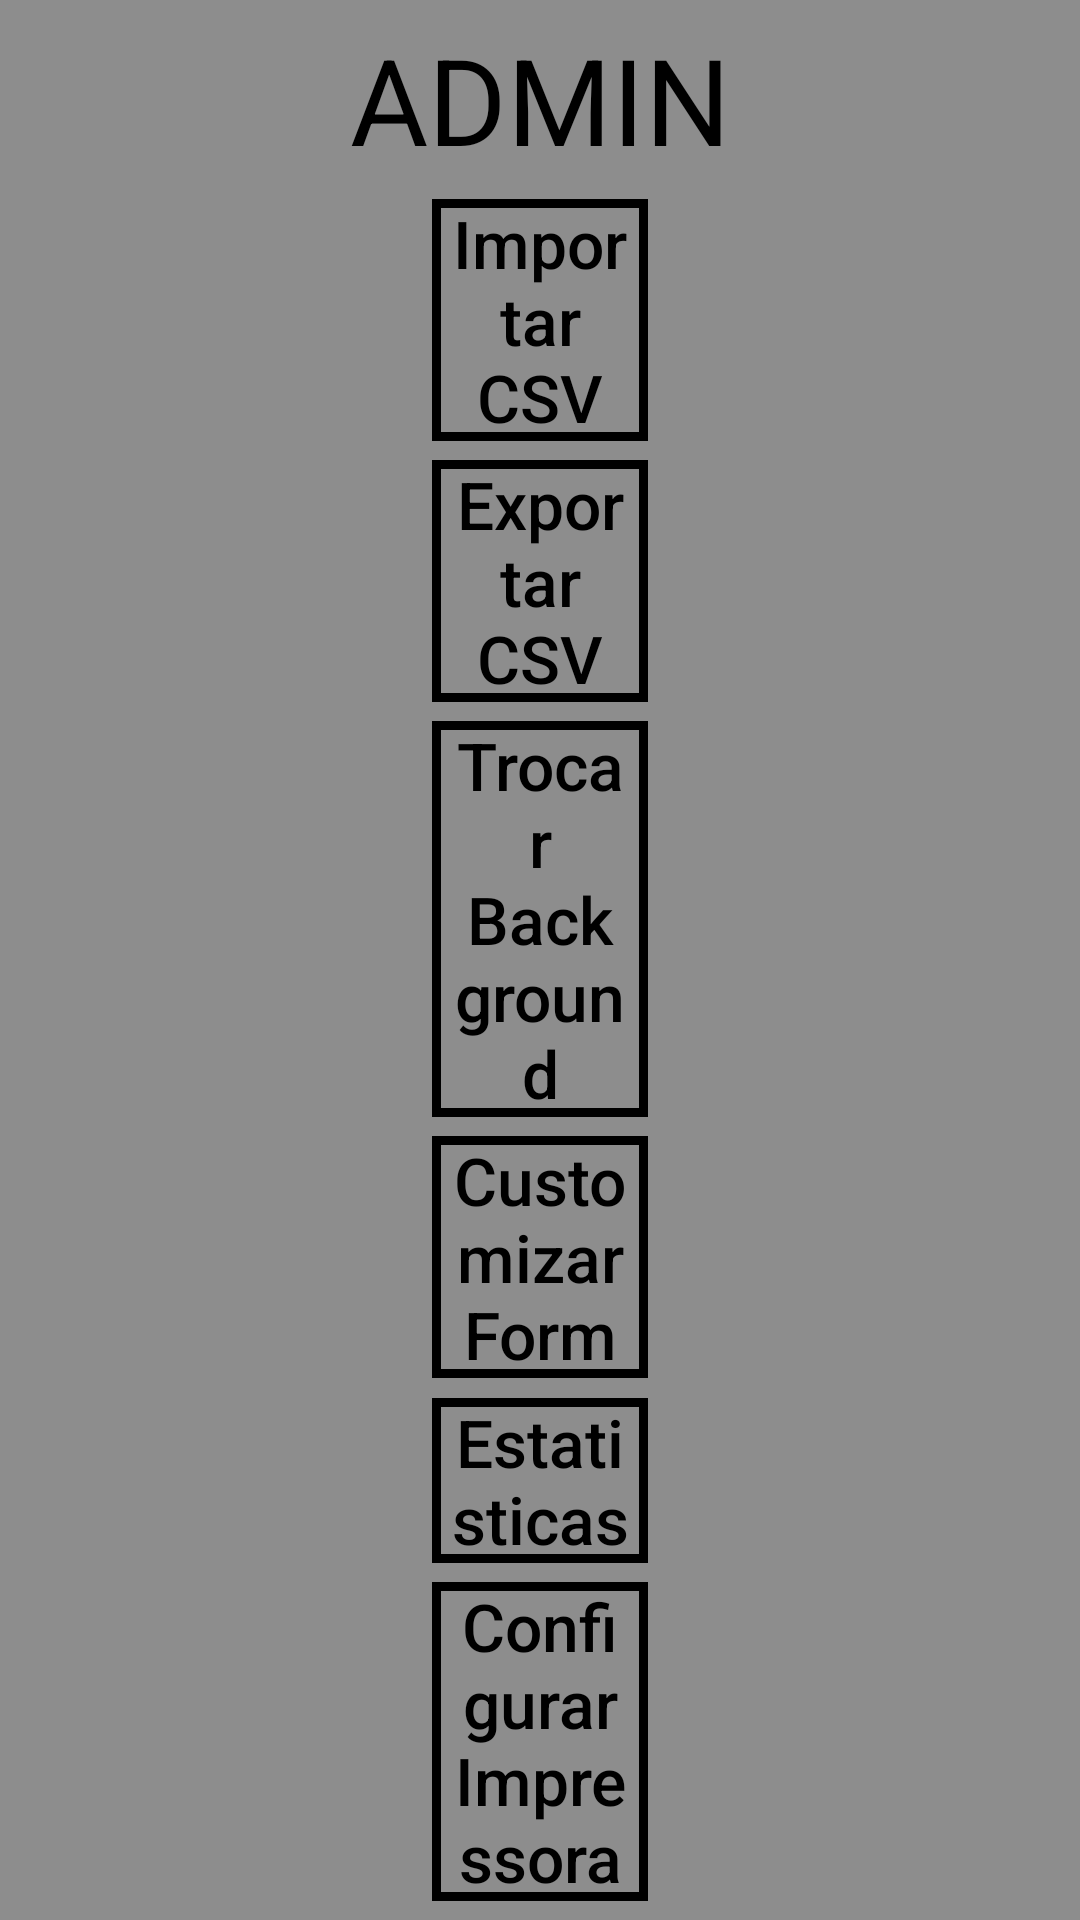

Layout XML and referenced resources for this Android screen:
<!-- AndroidManifest.xml: activity theme FullscreenNoActionBar -->
<!-- res/layout/activity_admin_main.xml -->
<?xml version="1.0" encoding="utf-8"?>
<androidx.constraintlayout.widget.ConstraintLayout xmlns:android="http://schemas.android.com/apk/res/android"
    xmlns:app="http://schemas.android.com/apk/res-auto"
    xmlns:tools="http://schemas.android.com/tools"
    android:layout_width="match_parent"
    android:id="@+id/adminMainRootView"
    android:layout_height="match_parent"
    android:background="@drawable/img_bg"
    tools:context=".flow.admin.AdminMainActivity">

    <androidx.constraintlayout.widget.Guideline
        android:id="@+id/adminMainFirstGuideline"
        android:layout_width="wrap_content"
        android:layout_height="wrap_content"
        android:orientation="vertical"
        app:layout_constraintGuide_percent="0.4" />

    <androidx.constraintlayout.widget.Guideline
        android:id="@+id/adminMainSecondGuideline"
        android:layout_width="wrap_content"
        android:layout_height="wrap_content"
        android:orientation="vertical"
        app:layout_constraintGuide_percent="0.6" />

    <ImageView
        android:id="@+id/whiteBoxContainer"
        android:layout_width="0dp"
        android:layout_height="0dp"
        android:alpha="0.45"
        android:scaleType="fitXY"
        android:src="@drawable/cpf_white_container"
        app:layout_constraintBottom_toBottomOf="parent"
        app:layout_constraintEnd_toEndOf="parent"
        app:layout_constraintStart_toStartOf="parent"
        app:layout_constraintTop_toTopOf="parent" />

    <TextView
        android:id="@+id/adminBaseLabel"
        android:layout_width="wrap_content"
        android:layout_height="wrap_content"
        android:text="@string/admin_activity_admin_label"
        android:textColor="@android:color/black"
        android:textSize="40sp"
        app:layout_constraintBottom_toTopOf="@+id/importCsvButton"
        app:layout_constraintEnd_toEndOf="parent"
        app:layout_constraintStart_toStartOf="parent"
        app:layout_constraintTop_toTopOf="parent" />

    <Button
        android:id="@+id/importCsvButton"
        android:layout_width="0dp"
        android:layout_height="wrap_content"
        android:background="@drawable/rounded_border_transparent_button"
        android:text="@string/admin_activity_import_csv_button"
        android:textAllCaps="false"
        android:textColor="@android:color/black"
        android:textSize="22sp"
        app:layout_constraintBottom_toTopOf="@+id/exportCsvButton"
        app:layout_constraintEnd_toEndOf="@id/adminMainSecondGuideline"
        app:layout_constraintStart_toStartOf="@id/adminMainFirstGuideline"
        app:layout_constraintTop_toBottomOf="@+id/adminBaseLabel" />

    <Button
        android:id="@+id/exportCsvButton"
        android:layout_width="0dp"
        android:layout_height="wrap_content"
        android:background="@drawable/rounded_border_transparent_button"
        android:text="@string/admin_activity_export_csv_button"
        android:textAllCaps="false"
        android:textColor="@android:color/black"
        android:textSize="22sp"
        app:layout_constraintBottom_toTopOf="@+id/changeBgButton"
        app:layout_constraintEnd_toEndOf="@id/adminMainSecondGuideline"
        app:layout_constraintStart_toStartOf="@id/adminMainFirstGuideline"
        app:layout_constraintTop_toBottomOf="@+id/importCsvButton" />

    <Button
        android:id="@+id/changeBgButton"
        android:layout_width="0dp"
        android:layout_height="wrap_content"
        android:background="@drawable/rounded_border_transparent_button"
        android:text="@string/admin_activity_change_bg_button"
        android:textAllCaps="false"
        android:textColor="@android:color/black"
        android:textSize="22sp"
        app:layout_constraintBottom_toTopOf="@+id/editFormButton"
        app:layout_constraintEnd_toEndOf="@id/adminMainSecondGuideline"
        app:layout_constraintStart_toStartOf="@id/adminMainFirstGuideline"
        app:layout_constraintTop_toBottomOf="@+id/exportCsvButton" />

    <Button
        android:id="@+id/editFormButton"
        android:layout_width="0dp"
        android:layout_height="wrap_content"
        android:background="@drawable/rounded_border_transparent_button"
        android:text="@string/admin_activity_edit_form_button"
        android:textAllCaps="false"
        android:textColor="@android:color/black"
        android:textSize="22sp"
        app:layout_constraintBottom_toTopOf="@id/statusButton"
        app:layout_constraintEnd_toEndOf="@id/adminMainSecondGuideline"
        app:layout_constraintStart_toStartOf="@id/adminMainFirstGuideline"
        app:layout_constraintTop_toBottomOf="@+id/changeBgButton" />

    <Button
        android:id="@+id/statusButton"
        android:layout_width="0dp"
        android:layout_height="wrap_content"
        android:background="@drawable/rounded_border_transparent_button"
        android:text="@string/admin_activity_status_button"
        android:textAllCaps="false"
        android:textColor="@android:color/black"
        android:textSize="22sp"
        app:layout_constraintBottom_toTopOf="@+id/printConfigButton"
        app:layout_constraintEnd_toEndOf="@id/adminMainSecondGuideline"
        app:layout_constraintStart_toStartOf="@id/adminMainFirstGuideline"
        app:layout_constraintTop_toBottomOf="@+id/editFormButton" />

    <Button
        android:id="@+id/printConfigButton"
        android:layout_width="0dp"
        android:layout_height="wrap_content"
        android:background="@drawable/rounded_border_transparent_button"
        android:text="@string/admin_activity_print_config"
        android:textAllCaps="false"
        android:textColor="@android:color/black"
        android:textSize="22sp"
        app:layout_constraintBottom_toBottomOf="parent"
        app:layout_constraintEnd_toEndOf="@id/adminMainSecondGuideline"
        app:layout_constraintStart_toStartOf="@id/adminMainFirstGuideline"
        app:layout_constraintTop_toBottomOf="@+id/statusButton" />

</androidx.constraintlayout.widget.ConstraintLayout>
<!-- resources referenced by this layout -->
<resources>
  <!-- drawable cpf_white_container (drawable) -->
  <?xml version="1.0" encoding="utf-8"?>
  <shape android:shape="rectangle" xmlns:android="http://schemas.android.com/apk/res/android">
      <size android:height="200dp" android:width="200dp"/>
      <solid android:color="@android:color/white"/>
  </shape>
  <!-- drawable rounded_border_transparent_button (drawable) -->
  <?xml version="1.0" encoding="utf-8"?>
  <shape xmlns:android="http://schemas.android.com/apk/res/android"
      android:shape="rectangle">
  
      <solid android:color="@android:color/transparent" />
      <padding android:right="6dp" android:left="6dp" />
      <stroke
          android:width="3dp"
          android:color="@android:color/black" />
  
  </shape>
  <string name="admin_activity_admin_label">ADMIN</string>
  <string name="admin_activity_change_bg_button">Trocar Background</string>
  <string name="admin_activity_edit_form_button">Customizar Form</string>
  <string name="admin_activity_export_csv_button">Exportar CSV</string>
  <string name="admin_activity_import_csv_button">Importar CSV</string>
  <string name="admin_activity_print_config">Configurar Impressora</string>
  <string name="admin_activity_status_button">Estatisticas</string>
  <style name="FullscreenNoActionBar" parent="Theme.AppCompat.NoActionBar">
          <item name="android:windowFullscreen">true</item>
          <item name="android:windowActionBar">false</item>
          <item name="android:windowNoTitle">true</item>
      </style>
</resources>
